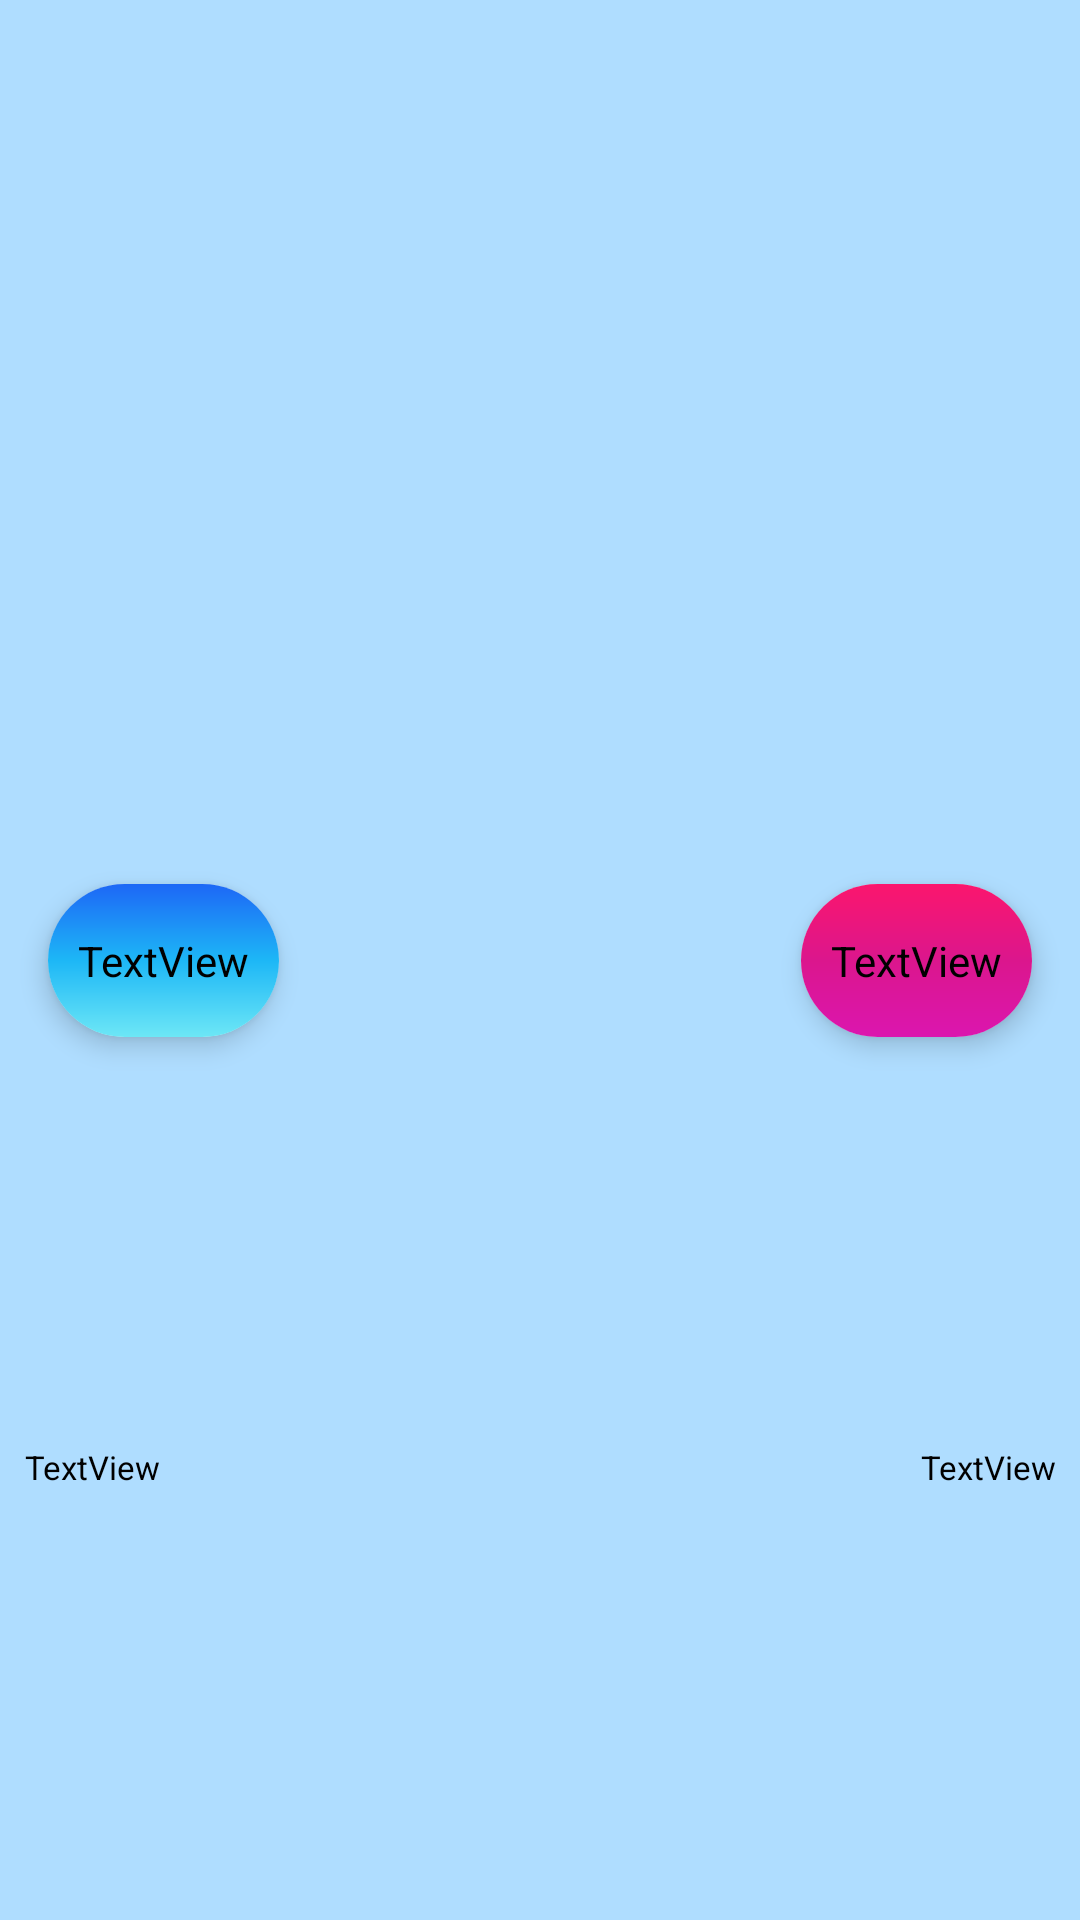

This screen was rendered from an Android layout file. Write that file and the resources it references.
<!-- AndroidManifest.xml: application theme Theme.OneilAssignment2 -->
<!-- res/layout/message_item.xml -->
<?xml version="1.0" encoding="utf-8"?>
<androidx.constraintlayout.widget.ConstraintLayout xmlns:android="http://schemas.android.com/apk/res/android"
    xmlns:app="http://schemas.android.com/apk/res-auto"
    android:layout_width="match_parent"
    android:layout_height="wrap_content">

    <androidx.cardview.widget.CardView
        android:id="@+id/message_item_left_card"
        android:layout_width="wrap_content"
        android:layout_height="wrap_content"
        android:layout_marginStart="16dp"
        android:layout_marginTop="32dp"
        android:layout_marginBottom="32dp"
        app:cardCornerRadius="30dp"
        app:cardElevation="5dp"
        app:layout_constraintBottom_toBottomOf="parent"
        app:layout_constraintStart_toStartOf="parent"
        app:layout_constraintTop_toTopOf="parent">

        <androidx.constraintlayout.widget.ConstraintLayout
            android:layout_width="wrap_content"
            android:layout_height="match_parent"
            style="@style/MESSSAGE_LEFT_BACKGROUND"
            android:paddingTop="0dp"
            android:paddingBottom="0dp"
            android:paddingStart="5dp"
            android:paddingEnd="5dp">

            <TextView
                android:id="@+id/message_item_left_text"
                android:layout_width="wrap_content"
                android:layout_height="wrap_content"
                android:layout_marginTop="16dp"
                android:layout_marginBottom="16dp"
                android:maxEms="17"
                android:paddingTop="0dp"
                android:paddingBottom="0dp"
                android:paddingStart="5dp"
                android:paddingEnd="5dp"
                android:text="@string/textview"
                app:layout_constraintBottom_toBottomOf="parent"
                app:layout_constraintEnd_toEndOf="parent"
                app:layout_constraintStart_toStartOf="parent"
                app:layout_constraintTop_toTopOf="parent" />
        </androidx.constraintlayout.widget.ConstraintLayout>
    </androidx.cardview.widget.CardView>

    <androidx.cardview.widget.CardView
        android:id="@+id/message_item_right_card"
        android:layout_width="wrap_content"
        android:layout_height="wrap_content"
        android:layout_marginTop="32dp"
        android:layout_marginEnd="16dp"
        android:layout_marginBottom="32dp"
        app:cardCornerRadius="30dp"
        app:cardElevation="5dp"
        app:layout_constraintBottom_toBottomOf="parent"
        app:layout_constraintEnd_toEndOf="parent"
        app:layout_constraintTop_toTopOf="parent">

        <androidx.constraintlayout.widget.ConstraintLayout
            android:layout_width="wrap_content"
            android:layout_height="match_parent"
            style="@style/MESSSAGE_RIGHT_BACKGROUND"
            android:paddingTop="0dp"
            android:paddingBottom="0dp"
            android:paddingStart="5dp"
            android:paddingEnd="5dp">

            <TextView
                android:id="@+id/message_item_right_text"
                android:layout_width="wrap_content"
                android:layout_height="wrap_content"
                android:layout_marginTop="16dp"
                android:layout_marginBottom="16dp"
                android:maxEms="17"
                android:paddingTop="0dp"
                android:paddingBottom="0dp"
                android:paddingStart="5dp"
                android:paddingEnd="5dp"
                android:text="@string/textview"
                app:layout_constraintBottom_toBottomOf="parent"
                app:layout_constraintEnd_toEndOf="parent"
                app:layout_constraintStart_toStartOf="parent"
                app:layout_constraintTop_toTopOf="parent" />
        </androidx.constraintlayout.widget.ConstraintLayout>

    </androidx.cardview.widget.CardView>

    <TextView
        android:id="@+id/message_item_date_time_left"
        android:layout_width="wrap_content"
        android:layout_height="wrap_content"
        android:layout_marginStart="8dp"
        android:layout_marginTop="8dp"
        android:layout_marginBottom="16dp"
        android:maxEms="6"
        android:text="@string/textview"
        android:textAlignment="center"
        android:textSize="11sp"
        app:layout_constraintBottom_toBottomOf="parent"
        app:layout_constraintStart_toStartOf="parent"
        app:layout_constraintTop_toBottomOf="@+id/message_item_left_card" />

    <TextView
        android:id="@+id/message_item_date_time_right"
        android:layout_width="wrap_content"
        android:layout_height="wrap_content"
        android:layout_marginTop="8dp"
        android:layout_marginEnd="8dp"
        android:layout_marginBottom="16dp"
        android:maxEms="6"
        android:text="@string/textview"
        android:textAlignment="center"
        android:textSize="11sp"
        app:layout_constraintBottom_toBottomOf="parent"
        app:layout_constraintEnd_toEndOf="parent"
        app:layout_constraintTop_toBottomOf="@+id/message_item_right_card" />
</androidx.constraintlayout.widget.ConstraintLayout>
<!-- resources referenced by this layout -->
<resources>
  <string name="textview">TextView</string>
  <style name="MESSSAGE_LEFT_BACKGROUND">
          <item name="android:background">@drawable/message_left_bg_gradient</item>
      </style>
  <style name="MESSSAGE_RIGHT_BACKGROUND">
          <item name="android:background">@drawable/message_right_bg_gradient</item>
      </style>
  <style name="Theme.OneilAssignment2" parent="Base.Theme.OneilAssignment2" />
  <!-- drawable message_left_bg_gradient (drawable) -->
  <?xml version="1.0" encoding="utf-8"?>
  <layer-list xmlns:android="http://schemas.android.com/apk/res/android">
      <item>
          <shape android:shape="rectangle">
              <gradient android:angle="-45" android:startColor="#1d67f6" android:centerColor="#1db7f6" android:endColor="#6de7f6"/>
          </shape>
      </item>
  </layer-list>
  <!-- drawable message_right_bg_gradient (drawable) -->
  <?xml version="1.0" encoding="utf-8"?>
  <layer-list xmlns:android="http://schemas.android.com/apk/res/android">
      <item>
          <shape android:shape="rectangle">
              <gradient android:angle="-135" android:startColor="#fb166d" android:centerColor="#db168d" android:endColor="#db16af"/>
          </shape>
      </item>
  </layer-list>
  <style name="Base.Theme.OneilAssignment2" parent="Theme.Material3.DayNight.NoActionBar">
          <item name="android:textColor">#000000</item>
          <item name="colorPrimary">@color/magenta</item>
          <item name="colorPrimaryDark">@color/darkGrey</item>
          <item name="colorPrimaryVariant">@color/pink</item>
          <item name="colorOnPrimary">@color/white</item>
          <item name="colorSecondary">@color/skyBlue1</item>
          <item name="colorSecondaryVariant">@color/skyBlue2</item>
          <item name="colorOnSecondary">@color/white</item>
          <item name="android:windowBackground">@color/babyBlue</item>
      </style>
  <color name="magenta">#CD3260</color>
  <color name="darkGrey">#353535</color>
  <color name="pink">#D36082</color>
  <color name="white">#FFFFFFFF</color>
  <color name="skyBlue1">#00A3FF</color>
  <color name="skyBlue2">#33B5FF</color>
  <color name="babyBlue">#AFDDFF</color>
</resources>
